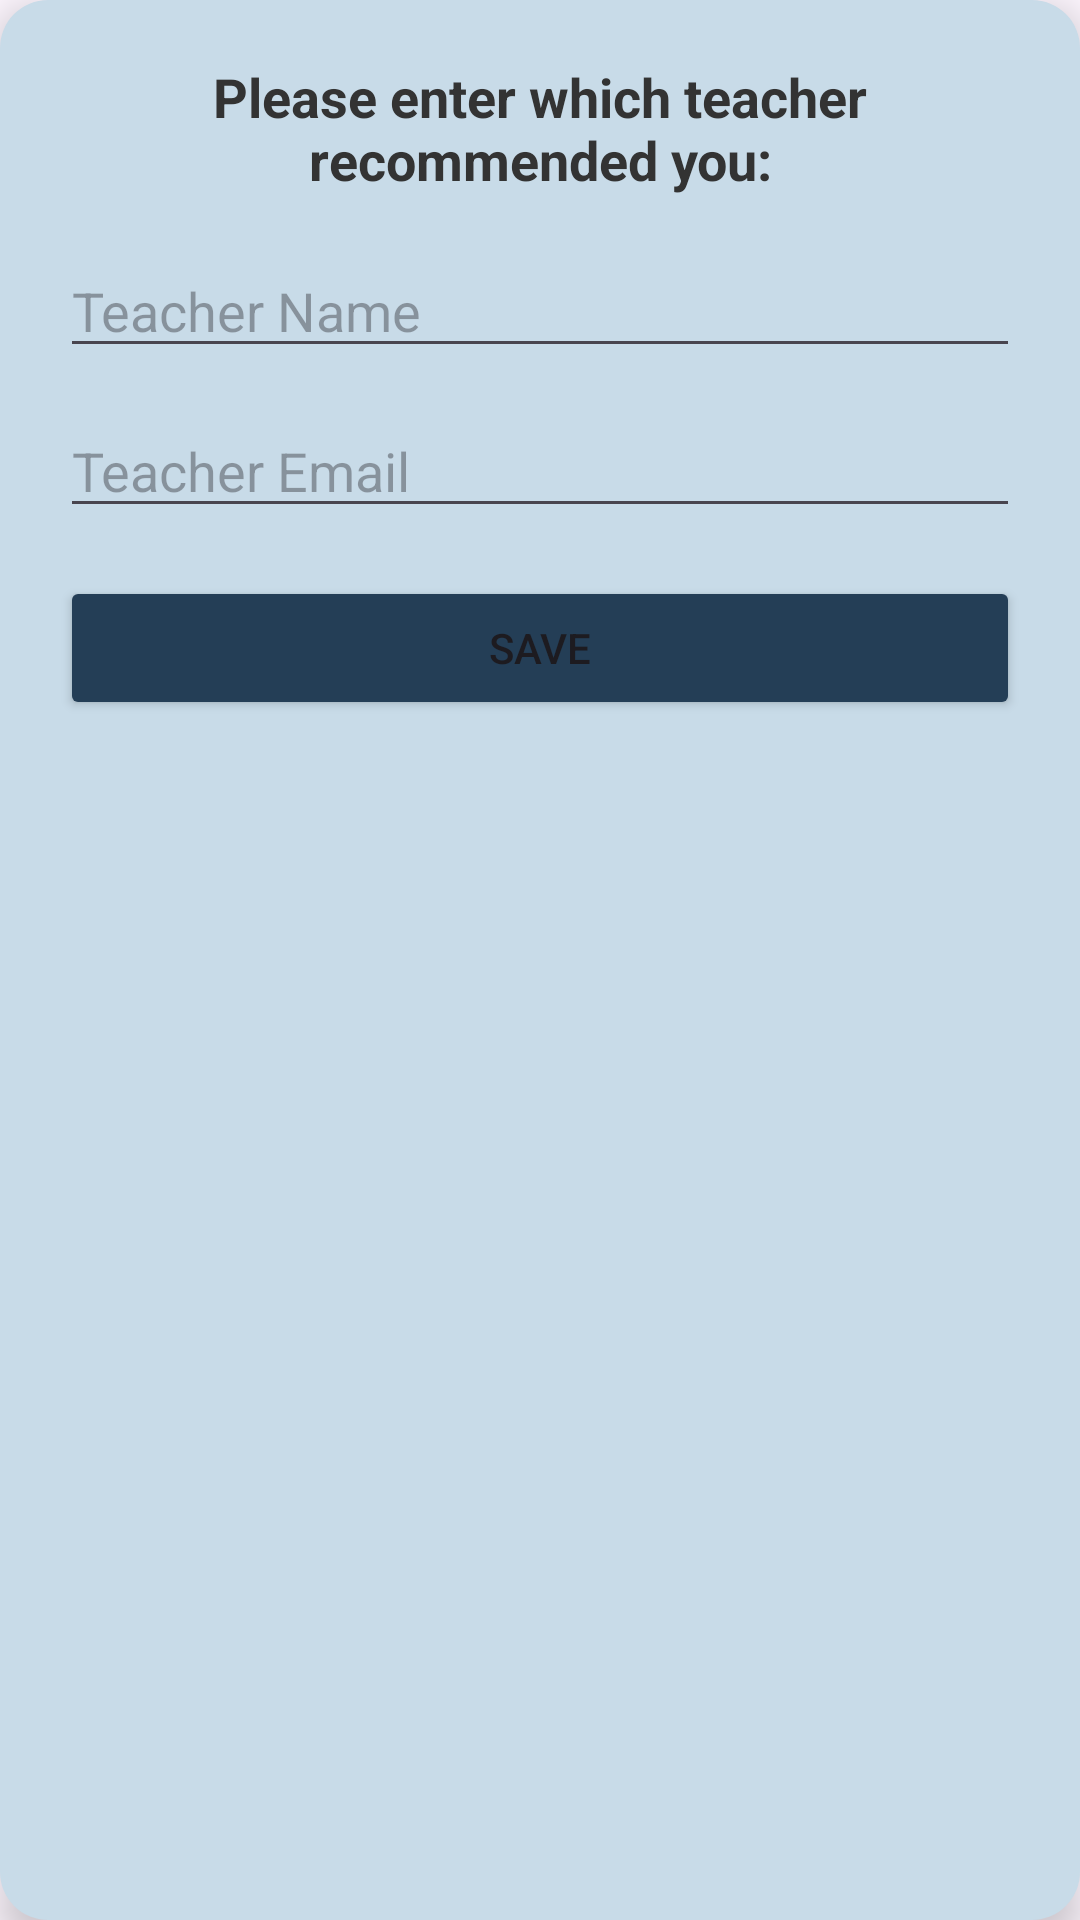

The Android layout XML behind this screen, and the referenced resources:
<!-- AndroidManifest.xml: application theme Theme.Peer_Tutoring_App -->
<!-- res/layout/tutor_recommendation_popup.xml -->
<?xml version="1.0" encoding="utf-8"?>

<LinearLayout xmlns:android="http://schemas.android.com/apk/res/android"
    android:layout_width="320dp"
    android:layout_height="wrap_content"
    android:background="@drawable/popup_rounded_bg"
    android:elevation="8dp"
    android:orientation="vertical"
    android:padding="20dp">

    <TextView
        android:layout_width="match_parent"
        android:layout_height="wrap_content"
        android:layout_marginBottom="16dp"
        android:gravity="center"
        android:text="Please enter which teacher recommended you:"
        android:textColor="#333333"
        android:textSize="18sp"
        android:textStyle="bold" />

    <EditText
        android:id="@+id/etTeacherName"
        android:layout_width="match_parent"
        android:layout_height="wrap_content"
        android:hint="Teacher Name"
        android:inputType="textPersonName"
        android:layout_marginBottom="12dp"/>

    <EditText
        android:id="@+id/etTeacherEmail"
        android:layout_width="match_parent"
        android:layout_height="wrap_content"
        android:hint="Teacher Email"
        android:inputType="textEmailAddress"
        android:layout_marginBottom="16dp"/>

    <Button
        android:id="@+id/btnSaveRecommendation"
        android:layout_width="match_parent"
        android:layout_height="wrap_content"
        android:backgroundTint="#243E56"
        android:text="Save" />
</LinearLayout>
<!-- resources referenced by this layout -->
<resources>
  <!-- drawable popup_rounded_bg (drawable) -->
  <?xml version="1.0" encoding="utf-8"?>
  
  <shape xmlns:android="http://schemas.android.com/apk/res/android">
      <solid android:color="#C8DBE8" />
      <corners android:radius="16dp" />
  </shape>
  <style name="Theme.Peer_Tutoring_App" parent="Base.Theme.Peer_Tutoring_App" />
  <style name="Base.Theme.Peer_Tutoring_App" parent="Theme.Material3.DayNight.NoActionBar">
          
          
      </style>
</resources>
